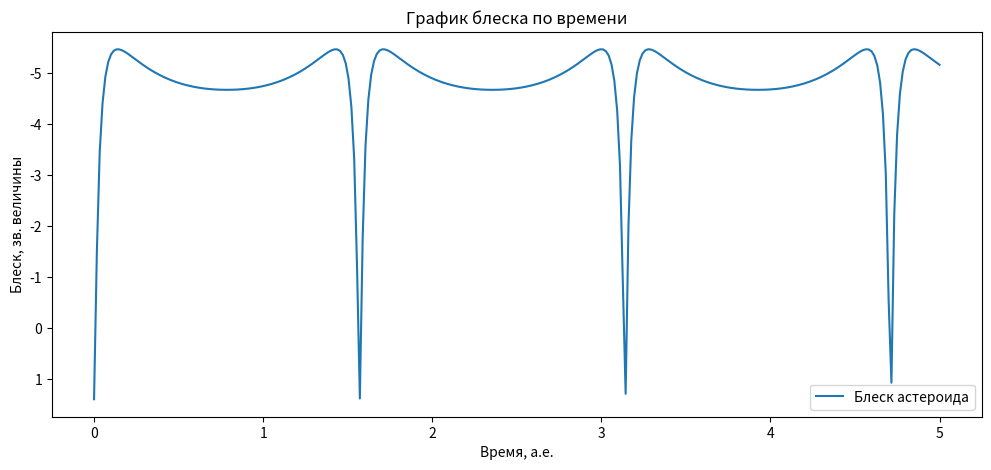

The script that saved this image:
import numpy as np
import matplotlib.pyplot as plt
# import tomllib

#Constants

T_earth = 1 #[years]
a_earth = 1 #[ae]
Solar_constant = 1360.8 #[W / m2]
Solar_magnitude = -26.74 #[m]
AE = 149597870700 #[ae/m]

#Input
#
# with open('parameters.toml', 'rb') as file:
#     config = tomllib.load(file)
#
# a_asteroid = config['a_asteroid']
# T_asteroid = np.sqrt(np.pow(a_asteroid, 3)) #[years]
# start_era = config['start_era']
# albedo = config['albedo']
# D_asteroid = config['D_asteroid']
# number_of_points = config['number_of_points']
# end_time = config['end_time']

#Orbit
a_asteroid = 0.72 #[ae]
T_asteroid = np.sqrt(np.pow(a_asteroid, 3)) #[years]

start_era = 0 #[years]

#Body
albedo = 0.75
D_asteroid = 12000 #[km]

#Simulation
number_of_points = 300
end_time = 5 #[years]

#Functions

def earth_position(t: float):
    a = ((t / T_earth) % 1) * 2*np.pi # angle from East of Solar System to Sun to Earth contrclockwise [rad]
    
    x = a_earth * np.cos(a)
    y = a_earth * np.sin(a)
    z = 0

    return x, y, z

def asteroid_plane_cirlce_position(t: float):
    a = (((t + start_era) / T_asteroid) % 1) * 2*np.pi

    x = a_asteroid * np.cos(a)
    y = a_asteroid * np.sin(a)
    
    return x, y

def plane_position_to_space(x_plane: float, y_plane: float):
    x = x_plane
    y = y_plane
    z = 0
    
    return x, y, z

def xyz_distance(state1: list[float],  state2: list[float]) -> float:
    return np.sqrt(np.pow((state1[1] - state2[1]), 2) + np.pow((state1[2] - state2[2]), 2) + np.pow((state1[3] - state2[3]), 2))

def get_phase(state_earth: list[float],  state_asteroid: list[float]) -> float:
    d_sun = xyz_distance([0, 0, 0, 0], state_asteroid) #[ae]
    d_earth = xyz_distance(state_asteroid, state_earth) #[ae]
    r_earth = xyz_distance([0, 0, 0, 0], state_earth) #[ae]

    cos_a = (np.pow(d_earth, 2) + np.pow(d_sun, 2) - np.pow(r_earth, 2)) / (2*d_earth*d_sun)
    alpha = np.arccos(cos_a)

    phase = (np.sin(alpha) + (np.pi - alpha) * np.cos(alpha)) / np.pi

    return phase

def get_magnitude(state_earth: list[float],  state_asteroid: list[float]) -> float:
    d_sun = xyz_distance([0, 0, 0, 0], state_asteroid) #[ae]
    d_earth = xyz_distance(state_asteroid, state_earth) #[ae]
    
    E_on_asteroid = Solar_constant / (np.pow(d_sun, 2)) #[W / m2]
    P_on_asteroid = E_on_asteroid * np.pi * np.pow(D_asteroid * 1000, 2) / 4 #[W]
    phase = get_phase(state_earth, state_asteroid)

    E_on_earth = P_on_asteroid * albedo * phase / (4 * np.pi * np.pow(d_earth * AE, 2)) + 1e-9 #[W / m2]


    magnitude = -2.5 * np.log10(E_on_earth) - 21.1 #[m]

    return magnitude


# Script

times = np.linspace(0, end_time, number_of_points)
earth_positions = np.zeros((number_of_points, 4), dtype=float)
asteroid_positions = np.zeros((number_of_points, 4), dtype=float)
magnitudes = np.zeros((number_of_points), dtype=float)

for i in range(number_of_points):
    t = times[i]
    
    x1, y1, z1 = earth_position(t)
    earth_positions[i] = [t, x1, y1, z1]

    x_plane, y_plane = asteroid_plane_cirlce_position(t)

    x2, y2, z2 = plane_position_to_space(x_plane, y_plane)
    asteroid_positions[i] = [t, x2, y2, z2]

    magnitudes[i] = get_magnitude([t, x1, y1, z1], [t, x2, y2, z2])


#Plotting

fig = plt.figure(figsize=(12, 5))

def trajectory_plot():
    trajectory = fig.add_subplot(2, 1, 1, projection='3d')

    earth_x = earth_positions[:, 1]
    earth_y = earth_positions[:, 2]
    earth_z = earth_positions[:, 3]

    asteroid_x = asteroid_positions[:, 1]
    asteroid_y = asteroid_positions[:, 2]
    asteroid_z = asteroid_positions[:, 3]

    trajectory.plot(asteroid_x, asteroid_y, asteroid_z, color='blue', label='Астероид')
    trajectory.plot(earth_x, earth_y, earth_z, color='green', label='Земля')
    trajectory.scatter(0, 0, 0, color='yellow', s=100, edgecolors='orange')
    trajectory.set_xlabel('X, а.е.')
    trajectory.set_ylabel('Y, а.е.')
    trajectory.set_zlabel('Z, а.е.')
    trajectory.set_title('Траектория тел')
    trajectory.legend()

# trajectory_plot()


magn_plot = fig.add_subplot()
magn_plot.plot(times, magnitudes, label='Блеск астероида')
magn_plot.invert_yaxis()
magn_plot.set_ylabel('Блеск, зв. величины')
magn_plot.set_xlabel('Время, а.е.')
magn_plot.set_title('График блеска по времени')
magn_plot.legend()

plt.savefig('plot.png', dpi=500)
plt.show()
